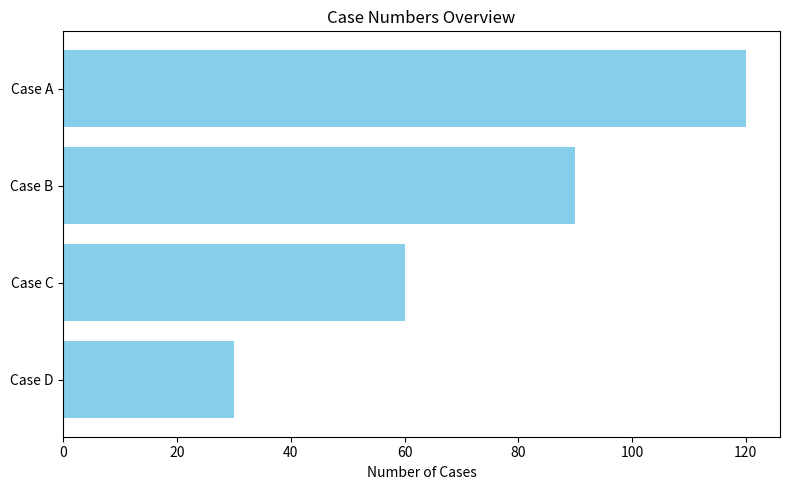

Source code (Python):
import matplotlib.pyplot as plt

# Sample data
cases = ['Case A', 'Case B', 'Case C', 'Case D']
case_numbers = [120, 90, 60, 30]

# Create horizontal bar plot
plt.figure(figsize=(8, 5))
plt.barh(cases, case_numbers, color='skyblue')
plt.xlabel('Number of Cases')
plt.title('Case Numbers Overview')
plt.gca().invert_yaxis()  # Optional: highest value at the top
plt.tight_layout()
plt.show()
